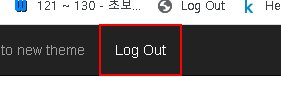
Task: Robotic Enterprise Framework
Workflow: System1Closed

Step 1: find the link 'Log Out' in window 'ACME System 1 - Work Items' (chrome.exe)

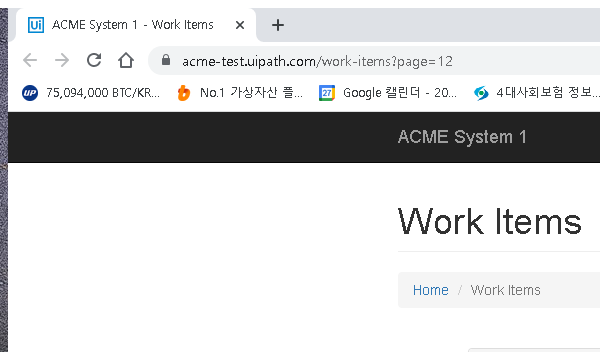
Step 2 [then]: Attach Browser 'chrome.exe ACME' in window 'ACME System 1 - *' (chrome.exe)

Step 3 [then]: click on the link 'Log Out' (same screen as step 1)
